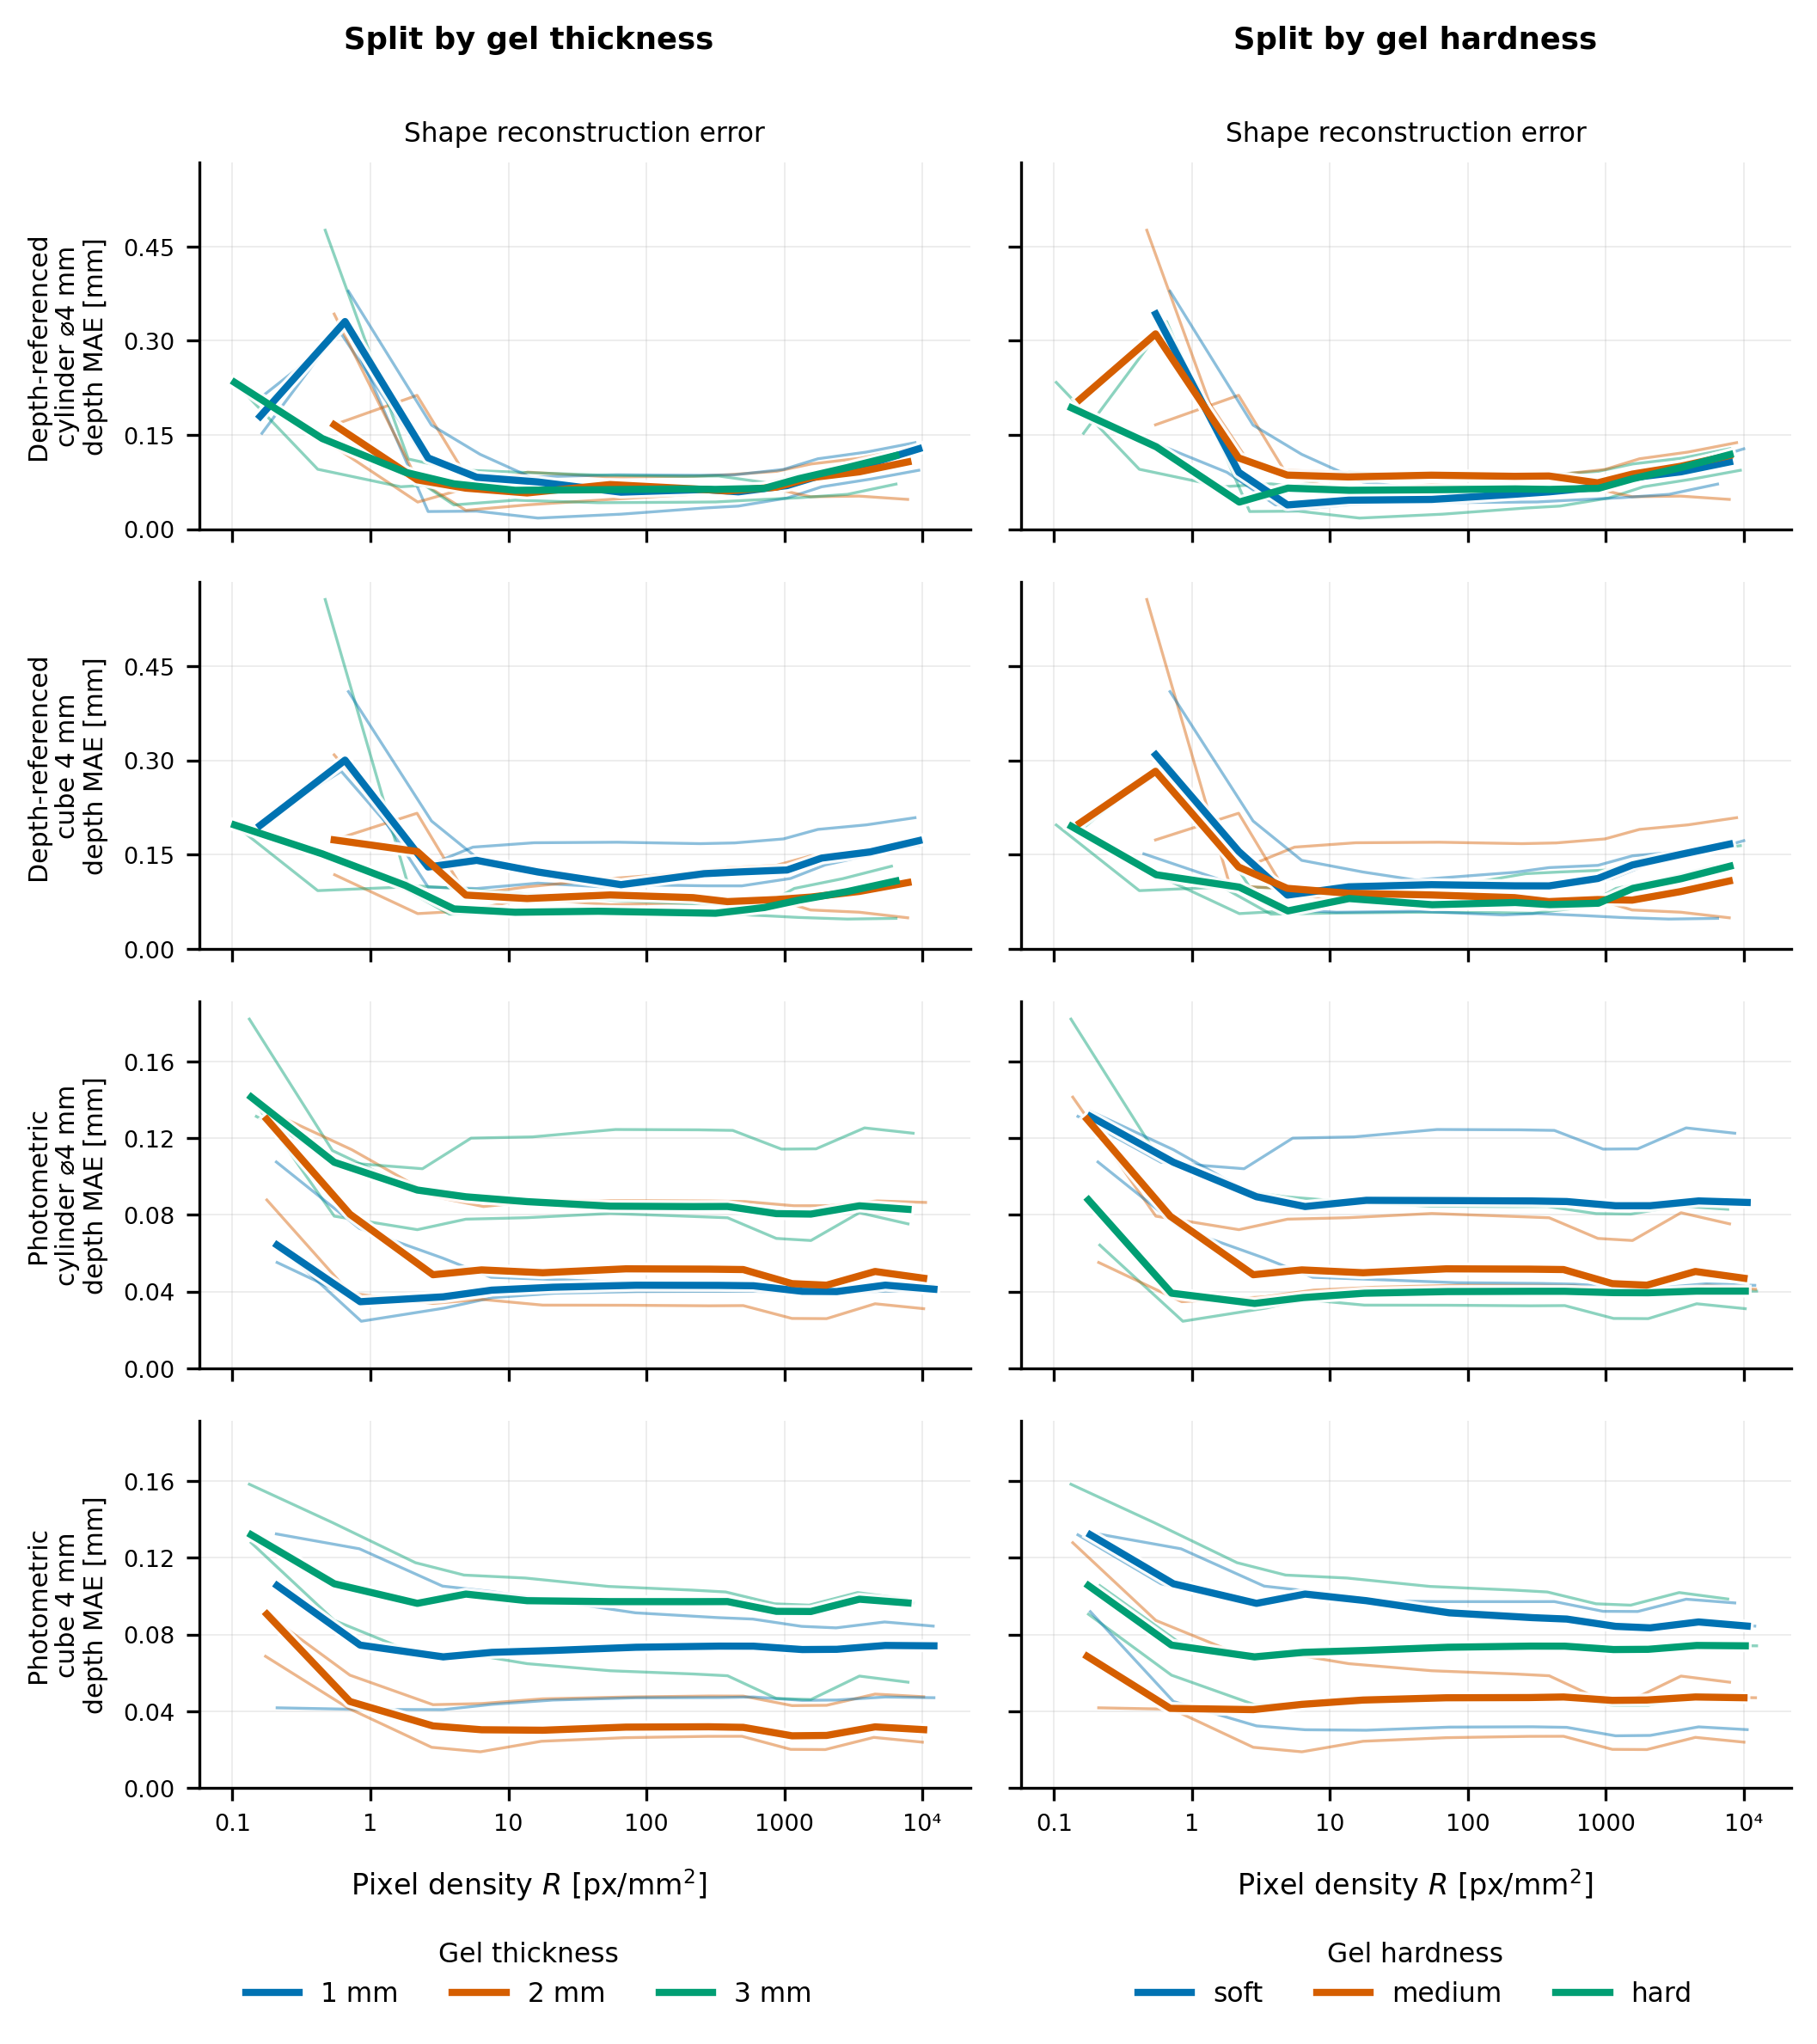

The file beside this chart, header and first rows:
sensor, width_px, mae, thickness_mm, hardness, density_px_per_mm2, principle, probe
hard_1mm_r1, 1920, 0.09379, 1, hard, 9423, 9DTact, cyl4
hard_1mm_r1, 1280, 0.07962, 1, hard, 4188, 9DTact, cyl4
hard_1mm_r1, 854, 0.06747, 1, hard, 1864, 9DTact, cyl4
hard_1mm_r1, 640, 0.0496, 1, hard, 1047, 9DTact, cyl4
hard_1mm_r1, 426, 0.03679, 1, hard, 463.9, 9DTact, cyl4
hard_1mm_r1, 320, 0.03369, 1, hard, 261.8, 9DTact, cyl4
hard_1mm_r1, 160, 0.0239, 1, hard, 65.44, 9DTact, cyl4
hard_1mm_r1, 80, 0.01769, 1, hard, 16.36, 9DTact, cyl4
hard_1mm_r1, 48, 0.02874, 1, hard, 5.889, 9DTact, cyl4
hard_1mm_r1, 32, 0.02814, 1, hard, 2.618, 9DTact, cyl4
hard_1mm_r1, 16, 0.3306, 1, hard, 0.6544, 9DTact, cyl4
hard_1mm_r1, 8, 0.1527, 1, hard, 0.1636, 9DTact, cyl4
hard_2mm_r1, 1920, 0.1282, 2, hard, 7923, 9DTact, cyl4
hard_2mm_r1, 1280, 0.1129, 2, hard, 3521, 9DTact, cyl4
hard_2mm_r1, 854, 0.1039, 2, hard, 1567, 9DTact, cyl4
hard_2mm_r1, 640, 0.09215, 2, hard, 880.3, 9DTact, cyl4
hard_2mm_r1, 426, 0.08662, 2, hard, 390, 9DTact, cyl4
hard_2mm_r1, 320, 0.08429, 2, hard, 220.1, 9DTact, cyl4
hard_2mm_r1, 160, 0.08318, 2, hard, 55.02, 9DTact, cyl4
hard_2mm_r1, 80, 0.09083, 2, hard, 13.76, 9DTact, cyl4
hard_2mm_r1, 48, 0.06533, 2, hard, 4.952, 9DTact, cyl4
hard_2mm_r1, 32, 0.04317, 2, hard, 2.201, 9DTact, cyl4
hard_2mm_r1, 16, 0.1311, 2, hard, 0.5502, 9DTact, cyl4
hard_3mm_r1, 1920, 0.1188, 3, hard, 5974, 9DTact, cyl4
hard_3mm_r1, 1280, 0.09816, 3, hard, 2655, 9DTact, cyl4
hard_3mm_r1, 854, 0.08042, 3, hard, 1182, 9DTact, cyl4
hard_3mm_r1, 640, 0.06501, 3, hard, 663.8, 9DTact, cyl4
hard_3mm_r1, 426, 0.06331, 3, hard, 294.1, 9DTact, cyl4
hard_3mm_r1, 320, 0.06409, 3, hard, 166, 9DTact, cyl4
hard_3mm_r1, 160, 0.0628, 3, hard, 41.49, 9DTact, cyl4
hard_3mm_r1, 80, 0.06191, 3, hard, 10.37, 9DTact, cyl4
hard_3mm_r1, 48, 0.07219, 3, hard, 3.734, 9DTact, cyl4
hard_3mm_r1, 32, 0.06755, 3, hard, 1.66, 9DTact, cyl4
hard_3mm_r1, 16, 0.09541, 3, hard, 0.4149, 9DTact, cyl4
hard_3mm_r1, 8, 0.2336, 3, hard, 0.1037, 9DTact, cyl4
medium_1mm_r1, 1920, 0.1378, 1, medium, 8847, 9DTact, cyl4
medium_1mm_r1, 1280, 0.1227, 1, medium, 3932, 9DTact, cyl4
medium_1mm_r1, 854, 0.1121, 1, medium, 1750, 9DTact, cyl4
medium_1mm_r1, 640, 0.09508, 1, medium, 983, 9DTact, cyl4
medium_1mm_r1, 426, 0.08659, 1, medium, 435.5, 9DTact, cyl4
medium_1mm_r1, 320, 0.08585, 1, medium, 245.7, 9DTact, cyl4
medium_1mm_r1, 160, 0.08662, 1, medium, 61.43, 9DTact, cyl4
medium_1mm_r1, 80, 0.08316, 1, medium, 15.36, 9DTact, cyl4
medium_1mm_r1, 48, 0.08266, 1, medium, 5.529, 9DTact, cyl4
medium_1mm_r1, 32, 0.1135, 1, medium, 2.457, 9DTact, cyl4
medium_1mm_r1, 16, 0.3109, 1, medium, 0.6143, 9DTact, cyl4
medium_1mm_r1, 8, 0.2064, 1, medium, 0.1536, 9DTact, cyl4
medium_2mm_r2, 1920, 0.04741, 2, medium, 7830, 9DTact, cyl4
medium_2mm_r2, 1280, 0.05267, 2, medium, 3480, 9DTact, cyl4
medium_2mm_r2, 854, 0.05164, 2, medium, 1549, 9DTact, cyl4
medium_2mm_r2, 640, 0.06384, 2, medium, 869.9, 9DTact, cyl4
medium_2mm_r2, 426, 0.06053, 2, medium, 385.4, 9DTact, cyl4
medium_2mm_r2, 320, 0.06415, 2, medium, 217.5, 9DTact, cyl4
medium_2mm_r2, 160, 0.07106, 2, medium, 54.37, 9DTact, cyl4
medium_2mm_r2, 80, 0.05771, 2, medium, 13.59, 9DTact, cyl4
medium_2mm_r2, 48, 0.0861, 2, medium, 4.893, 9DTact, cyl4
medium_2mm_r2, 32, 0.2131, 2, medium, 2.175, 9DTact, cyl4
medium_2mm_r2, 16, 0.1662, 2, medium, 0.5437, 9DTact, cyl4
medium_3mm_r1, 1920, 0.1172, 3, medium, 6769, 9DTact, cyl4
medium_3mm_r1, 1280, 0.1001, 3, medium, 3008, 9DTact, cyl4
... 360 more rows
